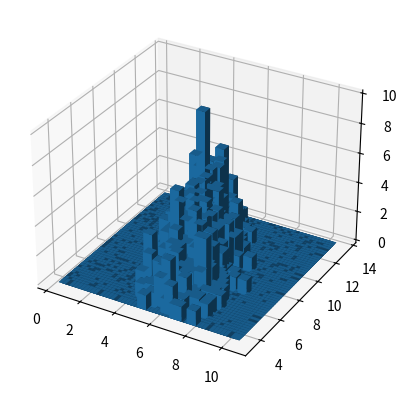
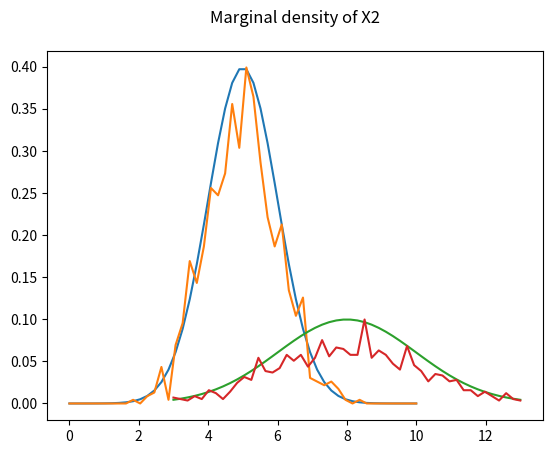
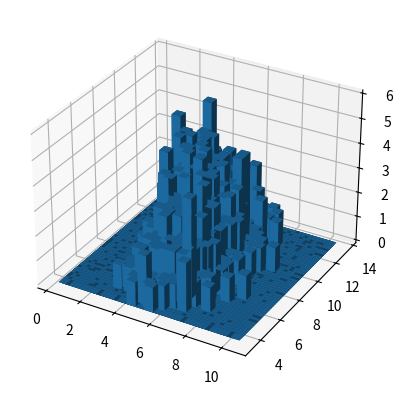
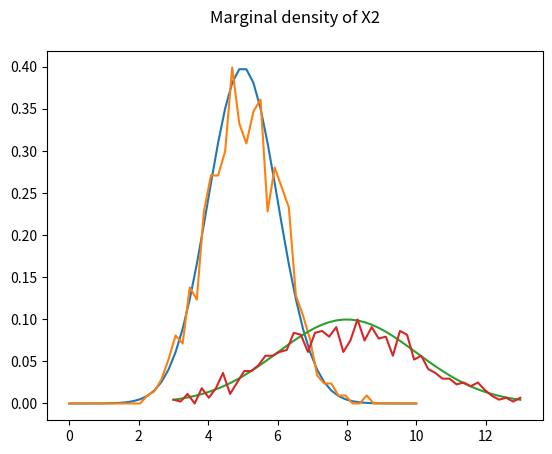
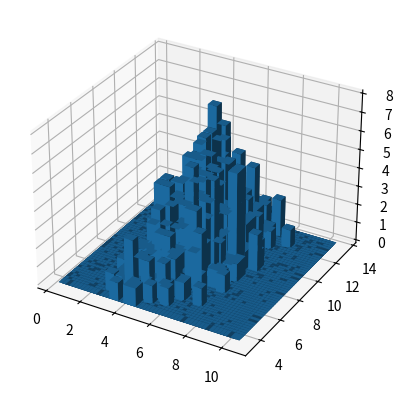
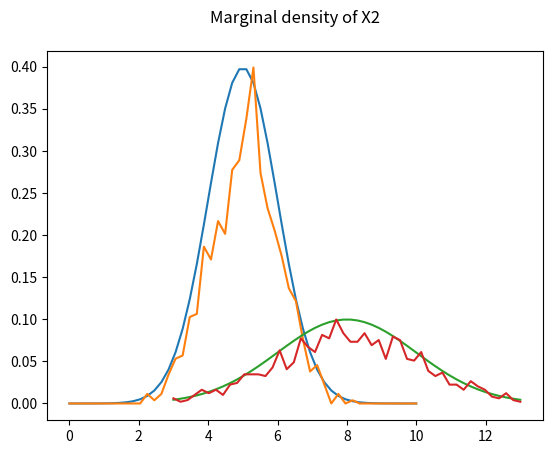

These charts were generated, in order, by the following Python code:
from mpl_toolkits import mplot3d
%matplotlib inline
import matplotlib.pyplot as plt
import matplotlib.mlab as mlab
import numpy as np
import statistics
import random
import math
from scipy import stats
import time

def func_normal(x,y,a):
    return (1/(4*math.pi*math.sqrt((1-a*a))))*math.exp(-0.5*( (x-5)*(x-5) + 4*(y-8)*(y-8) + 4*a*(x-5)*(y-8) ) )

def func1(x):
    return math.exp(-0.5*(x-5)*(x-5)/(1))/(math.sqrt(2*math.pi))

def func2(x):
    return math.exp(-0.5*(x-8)*(x-8)/(4))/(math.sqrt(2*math.pi)*4)


a_list = [-0.5,0,0.5]
    
for a in a_list:
    print("a is",a,"\n")
    X_list = [];Y_list = [];
    for num in range(1000):
      u1 = random.random()
      u2 = random.random()
      r = -2 * math.log(u1)
      v = 2 * math.pi * u2
      z1 = math.sqrt(r) * math.cos(v)
      z2 = math.sqrt(r) * math.sin(v)
      x1 = 5 + z1
      x2 = 8 + 2 * a * z1 + 2 * math.sqrt(1 - a*a) * z2
      X_list.append(x1);Y_list.append(x2)
    print("Frequency plot of simulated density\n")
    fig = plt.figure()
    ax = fig.add_subplot(111, projection='3d')
    hist, xedges, yedges = np.histogram2d(X_list,Y_list, bins = 50, range=[[0, 10], [3, 13]])
    xpos, ypos = np.meshgrid(xedges[:-1] + 0.25, yedges[:-1] + 0.25, indexing="ij")
    xpos = xpos.ravel()
    ypos = ypos.ravel()
    zpos = 0
    dx = dy = 0.5 * np.ones_like(zpos)
    dz = hist.ravel()
    ax.bar3d(xpos, ypos, zpos, dx, dy, dz, zsort='average')
    plt.show()

    x = np.linspace(0,10,50)
    y = np.linspace(3,13,50)
    X, Y = np.meshgrid(x,y)
    
    func = np.vectorize(func_normal)
    z = func(X, Y, a)

    fig2 = plt.figure()
    ax = plt.axes(projection='3d')
    ax.plot_surface(X, Y, z,linewidth=0)
    ax.set_title("Actual density\n")
    plt.show()
    plt.clf()

    x = np.linspace(0,10, 50)
    y = np.linspace(3, 13, 50)
    freq1 = [0]*50
    freq2 = [0]*50

    for i in X_list:
        if(i>=0 and i <10):
            freq1[int((i)*5)] += 1
    for i in Y_list:
        if(i>=3 and i <13 ):
            freq2[int((i-3)*5)] += 1

    maximum = max(freq1)/func1(5)
    for i in range(50):
        freq1[i]/=maximum
    maximum = max(freq2)/func2(8)
    for i in range(50):
        freq2[i]/=maximum

    m_1 = np.vectorize(func1)
    m_2 = np.vectorize(func2)
    z1 = m_1(x)
    z2 = m_2(y)
    plt.plot(x,z1)
    plt.plot(x, freq1)
    plt.title("Marginal density of X1\n")
    plt.show()

    plt.plot(y, z2)
    plt.plot(y, freq2)
    plt.title("Marginal density of X2\n")
    plt.show()
